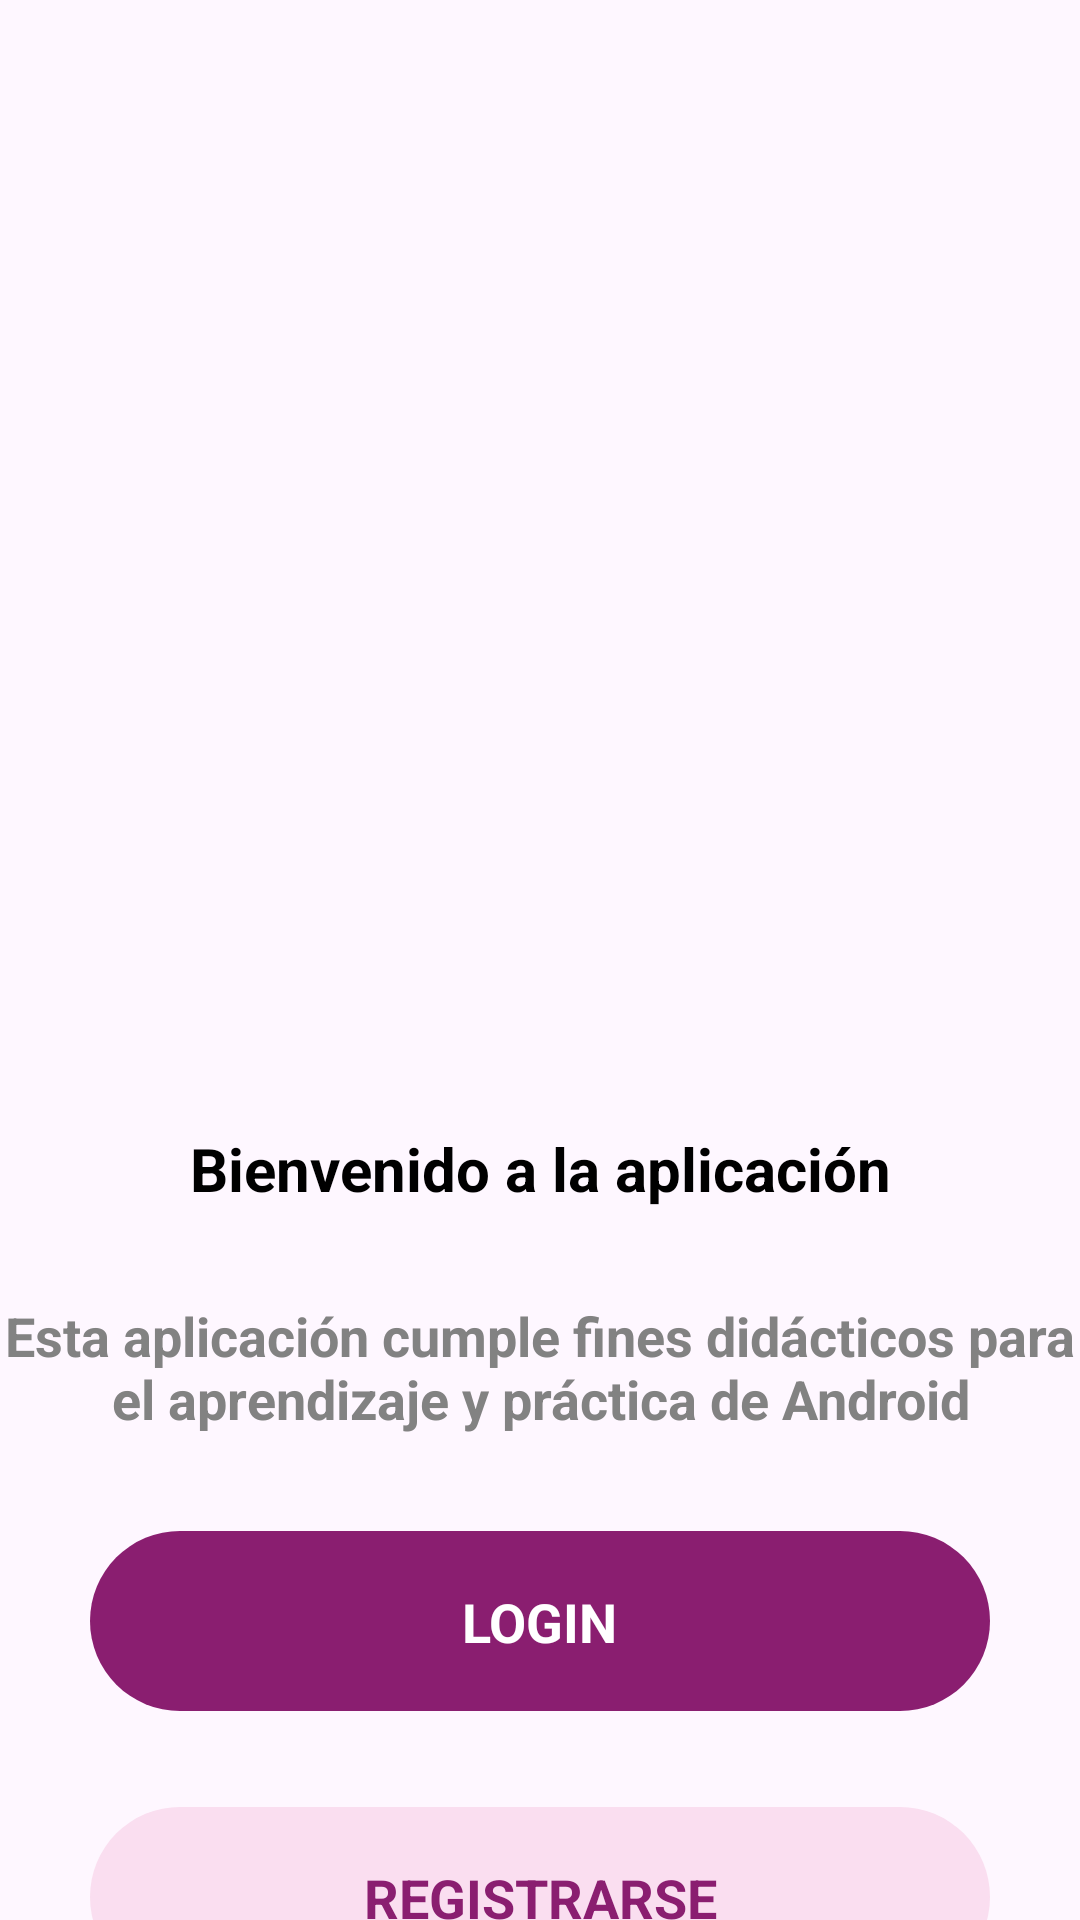

Produce the Android XML layout that renders to this screen, including the resource entries it uses.
<!-- AndroidManifest.xml: application theme Theme.EjerciciosDidacticos -->
<!-- res/layout/activity_intro.xml -->
<?xml version="1.0" encoding="utf-8"?>
<androidx.constraintlayout.widget.ConstraintLayout xmlns:android="http://schemas.android.com/apk/res/android"
    xmlns:app="http://schemas.android.com/apk/res-auto"
    xmlns:tools="http://schemas.android.com/tools"
    android:id="@+id/main"
    android:layout_width="match_parent"
    android:layout_height="match_parent"
    tools:context=".IntroActivity">

    <ImageView
        android:id="@+id/principalImage"
        android:layout_width="wrap_content"
        android:layout_height="300dp"
        android:layout_marginTop="32dp"
        android:src="@drawable/banner_movil"
        app:layout_constraintEnd_toEndOf="parent"
        app:layout_constraintStart_toStartOf="parent"
        app:layout_constraintTop_toTopOf="parent" />

    <TextView
        android:id="@+id/titleApp"
        android:layout_width="wrap_content"
        android:layout_height="wrap_content"
        android:layout_marginTop="44dp"
        android:text="Bienvenido a la aplicación"
        android:textColor="#000000"
        android:textSize="20sp"
        android:textStyle="bold"
        app:layout_constraintEnd_toEndOf="parent"
        app:layout_constraintStart_toStartOf="parent"
        app:layout_constraintTop_toBottomOf="@+id/principalImage" />

    <TextView
        android:id="@+id/idDescription"
        android:layout_width="wrap_content"
        android:layout_height="wrap_content"
        android:layout_margin="30dp"
        android:layout_marginTop="28dp"
        android:textAlignment="center"
        android:textColor="#828282"
        android:text="Esta aplicación cumple fines didácticos para el aprendizaje y práctica de Android"
        android:textStyle="bold"
        android:textSize="18sp"
        app:layout_constraintEnd_toEndOf="parent"
        app:layout_constraintStart_toStartOf="parent"
        app:layout_constraintTop_toBottomOf="@+id/titleApp" />

    <androidx.constraintlayout.widget.ConstraintLayout
        android:id="@+id/idButtonLogin"
        android:layout_width="300dp"
        android:layout_height="60dp"
        android:layout_margin="32dp"
        android:background="@drawable/button_background_purple"
        app:layout_constraintEnd_toEndOf="parent"
        app:layout_constraintStart_toStartOf="parent"
        app:layout_constraintTop_toBottomOf="@id/idDescription">
        <TextView
            android:layout_width="wrap_content"
            android:layout_height="wrap_content"
            android:text="LOGIN"
            android:textColor="@color/white"
            android:textStyle="bold"
            android:textSize="18sp"
            app:layout_constraintBottom_toBottomOf="parent"
            app:layout_constraintEnd_toEndOf="parent"
            app:layout_constraintStart_toStartOf="parent"
            app:layout_constraintTop_toTopOf="parent" />

    </androidx.constraintlayout.widget.ConstraintLayout>

    <androidx.constraintlayout.widget.ConstraintLayout
        android:layout_width="300dp"
        android:layout_height="60dp"
        android:layout_margin="32dp"
        android:background="@drawable/button_background_purple_light"
        app:layout_constraintEnd_toEndOf="parent"
        app:layout_constraintStart_toStartOf="parent"
        app:layout_constraintTop_toBottomOf="@id/idButtonLogin">
        <TextView
            android:layout_width="wrap_content"
            android:layout_height="wrap_content"
            android:text="REGISTRARSE"
            android:textColor="#8A1E70"
            android:textStyle="bold"
            android:textSize="18sp"
            app:layout_constraintBottom_toBottomOf="parent"
            app:layout_constraintEnd_toEndOf="parent"
            app:layout_constraintStart_toStartOf="parent"
            app:layout_constraintTop_toTopOf="parent" />

    </androidx.constraintlayout.widget.ConstraintLayout>

</androidx.constraintlayout.widget.ConstraintLayout>
<!-- resources referenced by this layout -->
<resources>
  <color name="white">#FFFFFFFF</color>
  <!-- drawable button_background_purple (drawable) -->
  <?xml version="1.0" encoding="utf-8"?>
  <selector xmlns:android="http://schemas.android.com/apk/res/android">
      <item>
          <shape android:shape="rectangle">
              <corners android:radius="50dp"/>
              <solid android:color="#8A1E70" />
          </shape>
      </item>
  </selector>
  <!-- drawable button_background_purple_light (drawable) -->
  <?xml version="1.0" encoding="utf-8"?>
  <selector xmlns:android="http://schemas.android.com/apk/res/android">
      <item>
          <shape android:shape="rectangle">
              <corners android:radius="50dp"/>
              <solid android:color="#FADEF0" />
          </shape>
      </item>
  </selector>
  <style name="Theme.EjerciciosDidacticos" parent="Base.Theme.EjerciciosDidacticos" />
  <style name="Base.Theme.EjerciciosDidacticos" parent="Theme.Material3.DayNight.NoActionBar">
          
          
      </style>
</resources>
